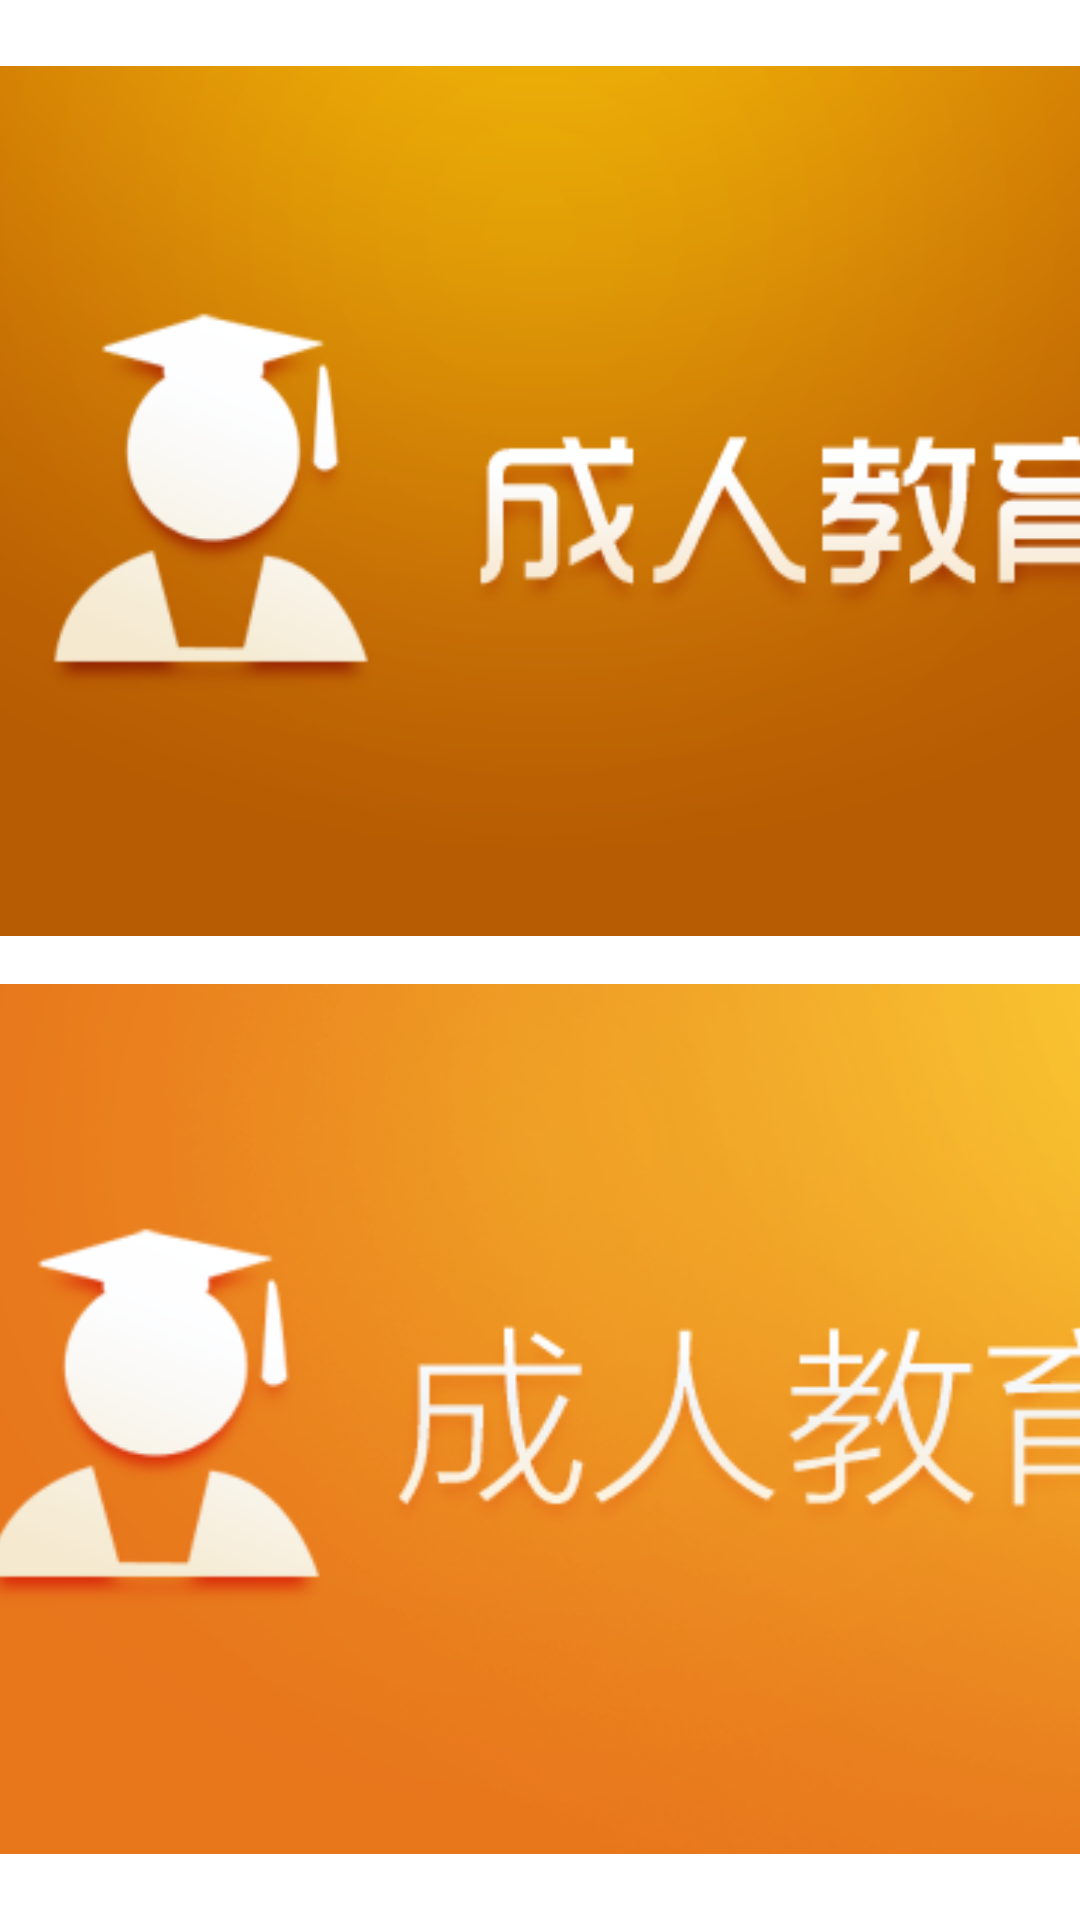

The Android layout XML behind this screen, and the referenced resources:
<!-- AndroidManifest.xml: fallback theme Theme.MaterialComponents.DayNight.NoActionBar -->
<!-- res/layout/second_page.xml -->
<?xml version="1.0" encoding="utf-8"?>
<LinearLayout xmlns:android="http://schemas.android.com/apk/res/android"
	android:layout_width="fill_parent"
	android:layout_height="fill_parent"
	android:gravity="center">

	<LinearLayout 
		android:layout_width="1720dp"
		android:layout_height="612dp"
		android:layout_gravity="center"
		android:gravity="center"
		android:orientation="vertical">

		<LinearLayout
			android:id="@+id/secondPage_first_line"
			android:layout_width="match_parent"
			android:layout_height="match_parent"
			android:orientation="horizontal"
			android:layout_weight="1">
			<FrameLayout
				android:id="@+id/second_page101_layout"
				android:layout_width="0dp"
				android:layout_height="match_parent"	
				android:layout_weight="1">
				<ImageView
					android:id="@+id/second_page101"
					android:layout_width="match_parent"
					android:layout_height="match_parent"						
					android:scaleType="fitXY"
					android:layout_margin="8dip"
					android:focusable="true"
					android:clickable="true"
					android:src="@drawable/second_page101"/>
				<ImageView
					android:id="@+id/second_page101_highlight"
					android:layout_width="match_parent"
					android:layout_height="match_parent"						
					android:scaleType="fitXY"
					android:focusable="false"
					android:clickable="false"
					android:src="@drawable/nothing"/>					
			</FrameLayout>
			<FrameLayout
				android:id="@+id/second_page102_layout"
				android:layout_width="0dp"
				android:layout_height="match_parent"	
				android:layout_weight="1">
				<ImageView
					android:id="@+id/second_page102"
					android:layout_width="match_parent"
					android:layout_height="match_parent"						
					android:scaleType="fitXY"
					android:layout_margin="8dip"
					android:focusable="true"
					android:clickable="true"
					android:src="@drawable/second_page102"/>
				<ImageView
					android:id="@+id/second_page102_highlight"
					android:layout_width="match_parent"
					android:layout_height="match_parent"						
					android:scaleType="fitXY"
					android:focusable="false"
					android:clickable="false"
					android:src="@drawable/nothing"/>					
			</FrameLayout>	
			<FrameLayout
				android:id="@+id/second_page103_layout"
				android:layout_width="0dp"
				android:layout_height="match_parent"	
				android:layout_weight="1">
				<ImageView
					android:id="@+id/second_page103"
					android:layout_width="match_parent"
					android:layout_height="match_parent"						
					android:scaleType="fitXY"
					android:layout_margin="8dip"
					android:focusable="true"
					android:clickable="true"
					android:src="@drawable/second_page103"/>
				<ImageView
					android:id="@+id/second_page103_highlight"
					android:layout_width="match_parent"
					android:layout_height="match_parent"						
					android:scaleType="fitXY"
					android:focusable="false"
					android:clickable="false"
					android:src="@drawable/nothing"/>					
			</FrameLayout>							
		</LinearLayout>

		<LinearLayout
			android:id="@+id/secondPage_second_line"
			android:layout_width="match_parent"
			android:layout_height="match_parent"
			android:orientation="horizontal"
			android:layout_weight="1">
			<FrameLayout
				android:id="@+id/second_page201_layout"
				android:layout_width="0dp"
				android:layout_height="match_parent"	
				android:layout_weight="2">
				<ImageView
					android:id="@+id/second_page201"
					android:layout_width="match_parent"
					android:layout_height="match_parent"						
					android:scaleType="fitXY"
					android:layout_margin="8dip"
					android:focusable="true"
					android:clickable="true"
					android:src="@drawable/second_page201"/>
				<ImageView
					android:id="@+id/second_page201_highlight"
					android:layout_width="match_parent"
					android:layout_height="match_parent"						
					android:scaleType="fitXY"
					android:focusable="false"
					android:clickable="false"
					android:src="@drawable/nothing"/>					
			</FrameLayout>			
			<FrameLayout
				android:id="@+id/second_page202_layout"
				android:layout_width="0dp"
				android:layout_height="match_parent"	
				android:layout_weight="2">
				<ImageView
					android:id="@+id/second_page202"
					android:layout_width="match_parent"
					android:layout_height="match_parent"						
					android:scaleType="fitXY"
					android:layout_margin="8dip"
					android:focusable="true"
					android:clickable="true"
					android:src="@drawable/second_page202"/>
				<ImageView
					android:id="@+id/second_page202_highlight"
					android:layout_width="match_parent"
					android:layout_height="match_parent"						
					android:scaleType="fitXY"
					android:focusable="false"
					android:clickable="false"
					android:src="@drawable/nothing"/>					
			</FrameLayout>
			<FrameLayout
				android:id="@+id/second_page203_layout"
				android:layout_width="0dp"
				android:layout_height="match_parent"	
				android:layout_weight="1">
				<ImageView
					android:id="@+id/second_page203"
					android:layout_width="match_parent"
					android:layout_height="match_parent"						
					android:scaleType="fitXY"
					android:layout_margin="8dip"
					android:focusable="true"
					android:clickable="true"
					android:src="@drawable/second_page203"/>
				<ImageView
					android:id="@+id/second_page203_highlight"
					android:layout_width="match_parent"
					android:layout_height="match_parent"						
					android:scaleType="fitXY"
					android:focusable="false"
					android:clickable="false"
					android:src="@drawable/nothing"/>					
			</FrameLayout>
			<FrameLayout
				android:id="@+id/second_page204_layout"
				android:layout_width="0dp"
				android:layout_height="match_parent"	
				android:layout_weight="1">
				<ImageView
					android:id="@+id/second_page204"
					android:layout_width="match_parent"
					android:layout_height="match_parent"						
					android:scaleType="fitXY"
					android:layout_margin="8dip"
					android:focusable="true"
					android:clickable="true"
					android:src="@drawable/second_page204"/>
				<ImageView
					android:id="@+id/second_page204_highlight"
					android:layout_width="match_parent"
					android:layout_height="match_parent"						
					android:scaleType="fitXY"
					android:focusable="false"
					android:clickable="false"
					android:src="@drawable/nothing"/>					
			</FrameLayout>				
		</LinearLayout>

	</LinearLayout>

</LinearLayout>
<!-- resources referenced by this layout -->
<resources>
  <!-- drawable nothing: png bitmap (drawable-mdpi, 485 bytes) -->
  <!-- drawable second_page101: png bitmap (drawable-mdpi, 41154 bytes) -->
  <!-- drawable second_page102: png bitmap (drawable-mdpi, 47606 bytes) -->
  <!-- drawable second_page103: png bitmap (drawable-mdpi, 49256 bytes) -->
  <!-- drawable second_page201: png bitmap (drawable-mdpi, 51702 bytes) -->
  <!-- drawable second_page202: png bitmap (drawable-mdpi, 74918 bytes) -->
  <!-- drawable second_page203: png bitmap (drawable-mdpi, 22651 bytes) -->
  <!-- drawable second_page204: png bitmap (drawable-mdpi, 75714 bytes) -->
</resources>
